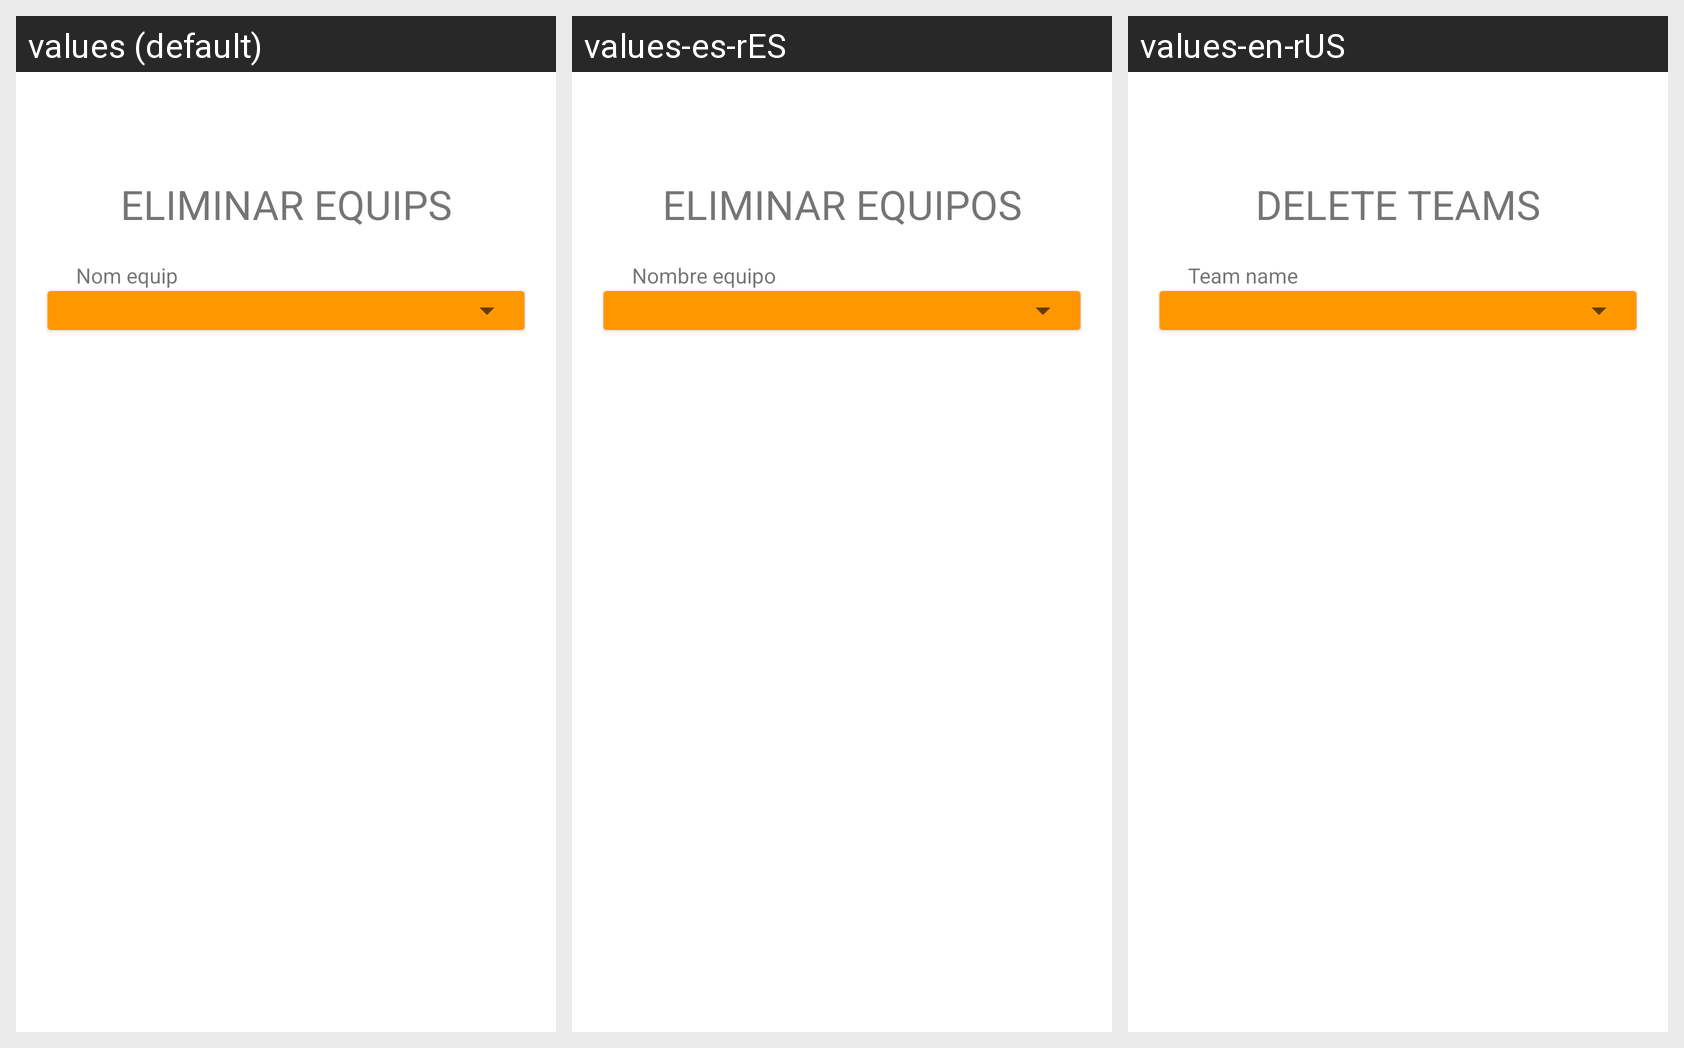

Strings drawn on this Android screen and how each of the app's shown locales translates them:
Android screen res/layout/fragment_eliminar_equips.xml rendered under 3 locales, left to right: values (default), values-es-rES, values-en-rUS. Device: Nexus 5 (rendered at 1080×1920; each locale shown at half size, 540×960, under a caption strip naming it); theme Theme.KingsLeague.
Strings drawn on this screen, with the default value and each locale's value (text and hints the layout hard-codes, and strings that could not be matched under every locale, appear in the picture but are not listed):

eliminar_equips
  values: ELIMINAR EQUIPS
  values-es-rES: ELIMINAR EQUIPOS
  values-en-rUS: DELETE TEAMS

nom_equip
  values: Nom equip
  values-es-rES: Nombre equipo
  values-en-rUS: Team name
